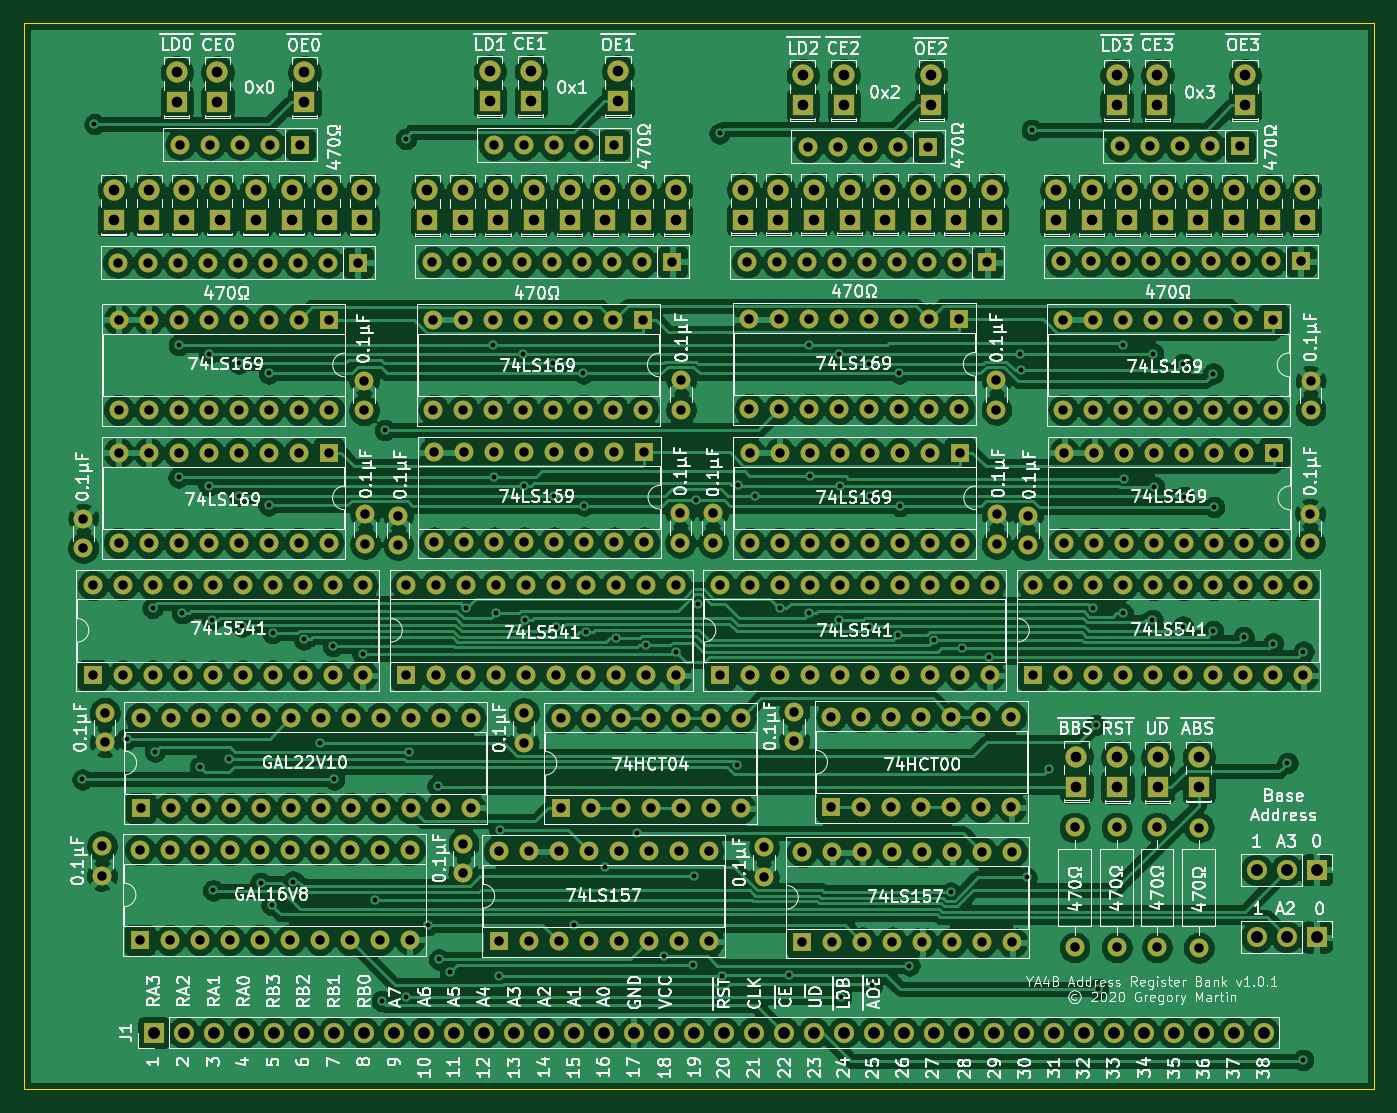
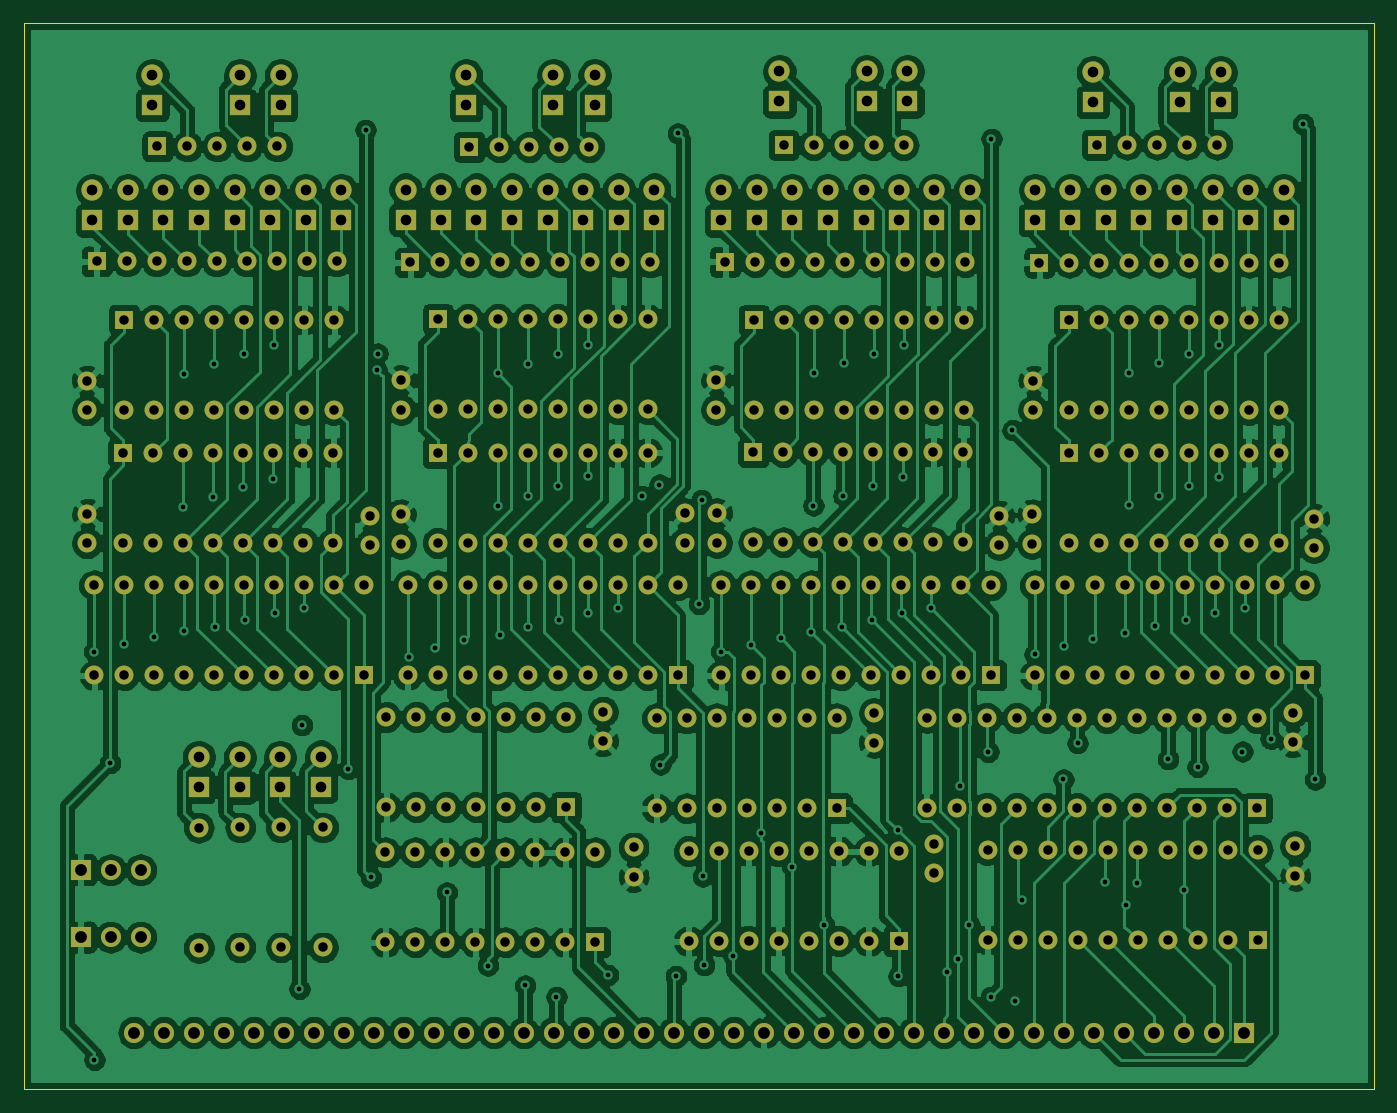
Circuit board: 11 layer files. Board 114.3 x 90.3 mm.
- bottom_copper: address-register-bank-B_Cu.gbr (491975 bytes)
- bottom_mask: address-register-bank-B_Mask.gbr (15565 bytes)
- paste: address-register-bank-B_Paste.gbr (515 bytes)
- bottom_silk: address-register-bank-B_SilkS.gbr (516 bytes)
- outline: address-register-bank-Edge_Cuts.gbr (714 bytes)
- top_copper: address-register-bank-F_Cu.gbr (687953 bytes)
- top_mask: address-register-bank-F_Mask.gbr (15565 bytes)
- paste: address-register-bank-F_Paste.gbr (515 bytes)
- top_silk: address-register-bank-F_SilkS.gbr (192480 bytes)
- drill: address-register-bank-NPTH.drl (304 bytes)
- drill: address-register-bank-PTH.drl (10823 bytes)

=== bottom_copper: address-register-bank-B_Cu.gbr (491975 bytes, source omitted) ===
=== bottom_mask: address-register-bank-B_Mask.gbr (15565 bytes, source omitted) ===
=== paste: address-register-bank-B_Paste.gbr ===
G04 #@! TF.GenerationSoftware,KiCad,Pcbnew,(5.1.4-0-10_14)*
G04 #@! TF.CreationDate,2020-04-08T08:52:14-07:00*
G04 #@! TF.ProjectId,address-register-bank,61646472-6573-4732-9d72-656769737465,rev?*
G04 #@! TF.SameCoordinates,Original*
G04 #@! TF.FileFunction,Paste,Bot*
G04 #@! TF.FilePolarity,Positive*
%FSLAX46Y46*%
G04 Gerber Fmt 4.6, Leading zero omitted, Abs format (unit mm)*
G04 Created by KiCad (PCBNEW (5.1.4-0-10_14)) date 2020-04-08 08:52:14*
%MOMM*%
%LPD*%
G04 APERTURE LIST*
G04 APERTURE END LIST*
M02*

=== bottom_silk: address-register-bank-B_SilkS.gbr ===
G04 #@! TF.GenerationSoftware,KiCad,Pcbnew,(5.1.4-0-10_14)*
G04 #@! TF.CreationDate,2020-04-08T08:52:14-07:00*
G04 #@! TF.ProjectId,address-register-bank,61646472-6573-4732-9d72-656769737465,rev?*
G04 #@! TF.SameCoordinates,Original*
G04 #@! TF.FileFunction,Legend,Bot*
G04 #@! TF.FilePolarity,Positive*
%FSLAX46Y46*%
G04 Gerber Fmt 4.6, Leading zero omitted, Abs format (unit mm)*
G04 Created by KiCad (PCBNEW (5.1.4-0-10_14)) date 2020-04-08 08:52:14*
%MOMM*%
%LPD*%
G04 APERTURE LIST*
G04 APERTURE END LIST*
M02*

=== outline: address-register-bank-Edge_Cuts.gbr ===
G04 #@! TF.GenerationSoftware,KiCad,Pcbnew,(5.1.4-0-10_14)*
G04 #@! TF.CreationDate,2020-04-08T08:52:14-07:00*
G04 #@! TF.ProjectId,address-register-bank,61646472-6573-4732-9d72-656769737465,rev?*
G04 #@! TF.SameCoordinates,Original*
G04 #@! TF.FileFunction,Profile,NP*
%FSLAX46Y46*%
G04 Gerber Fmt 4.6, Leading zero omitted, Abs format (unit mm)*
G04 Created by KiCad (PCBNEW (5.1.4-0-10_14)) date 2020-04-08 08:52:14*
%MOMM*%
%LPD*%
G04 APERTURE LIST*
%ADD10C,0.100000*%
G04 APERTURE END LIST*
D10*
X-158750000Y-108077000D02*
X-158750000Y-17780000D01*
X-44450000Y-17780000D02*
X-158750000Y-17780000D01*
X-44450000Y-108077000D02*
X-44450000Y-17780000D01*
X-158750000Y-108077000D02*
X-44450000Y-108077000D01*
M02*

=== top_copper: address-register-bank-F_Cu.gbr (687953 bytes, source omitted) ===
=== top_mask: address-register-bank-F_Mask.gbr (15565 bytes, source omitted) ===
=== paste: address-register-bank-F_Paste.gbr ===
G04 #@! TF.GenerationSoftware,KiCad,Pcbnew,(5.1.4-0-10_14)*
G04 #@! TF.CreationDate,2020-04-08T08:52:14-07:00*
G04 #@! TF.ProjectId,address-register-bank,61646472-6573-4732-9d72-656769737465,rev?*
G04 #@! TF.SameCoordinates,Original*
G04 #@! TF.FileFunction,Paste,Top*
G04 #@! TF.FilePolarity,Positive*
%FSLAX46Y46*%
G04 Gerber Fmt 4.6, Leading zero omitted, Abs format (unit mm)*
G04 Created by KiCad (PCBNEW (5.1.4-0-10_14)) date 2020-04-08 08:52:14*
%MOMM*%
%LPD*%
G04 APERTURE LIST*
G04 APERTURE END LIST*
M02*

=== top_silk: address-register-bank-F_SilkS.gbr (192480 bytes, source omitted) ===
=== drill: address-register-bank-NPTH.drl ===
M48
; DRILL file {KiCad (5.1.4-0-10_14)} date Wednesday, April 08, 2020 at 08:52:17 AM
; FORMAT={-:-/ absolute / inch / decimal}
; #@! TF.CreationDate,2020-04-08T08:52:17-07:00
; #@! TF.GenerationSoftware,Kicad,Pcbnew,(5.1.4-0-10_14)
; #@! TF.FileFunction,NonPlated,1,4,NPTH
FMAT,2
INCH
%
G90
G05
T0
M30

=== drill: address-register-bank-PTH.drl (10823 bytes, source omitted) ===
